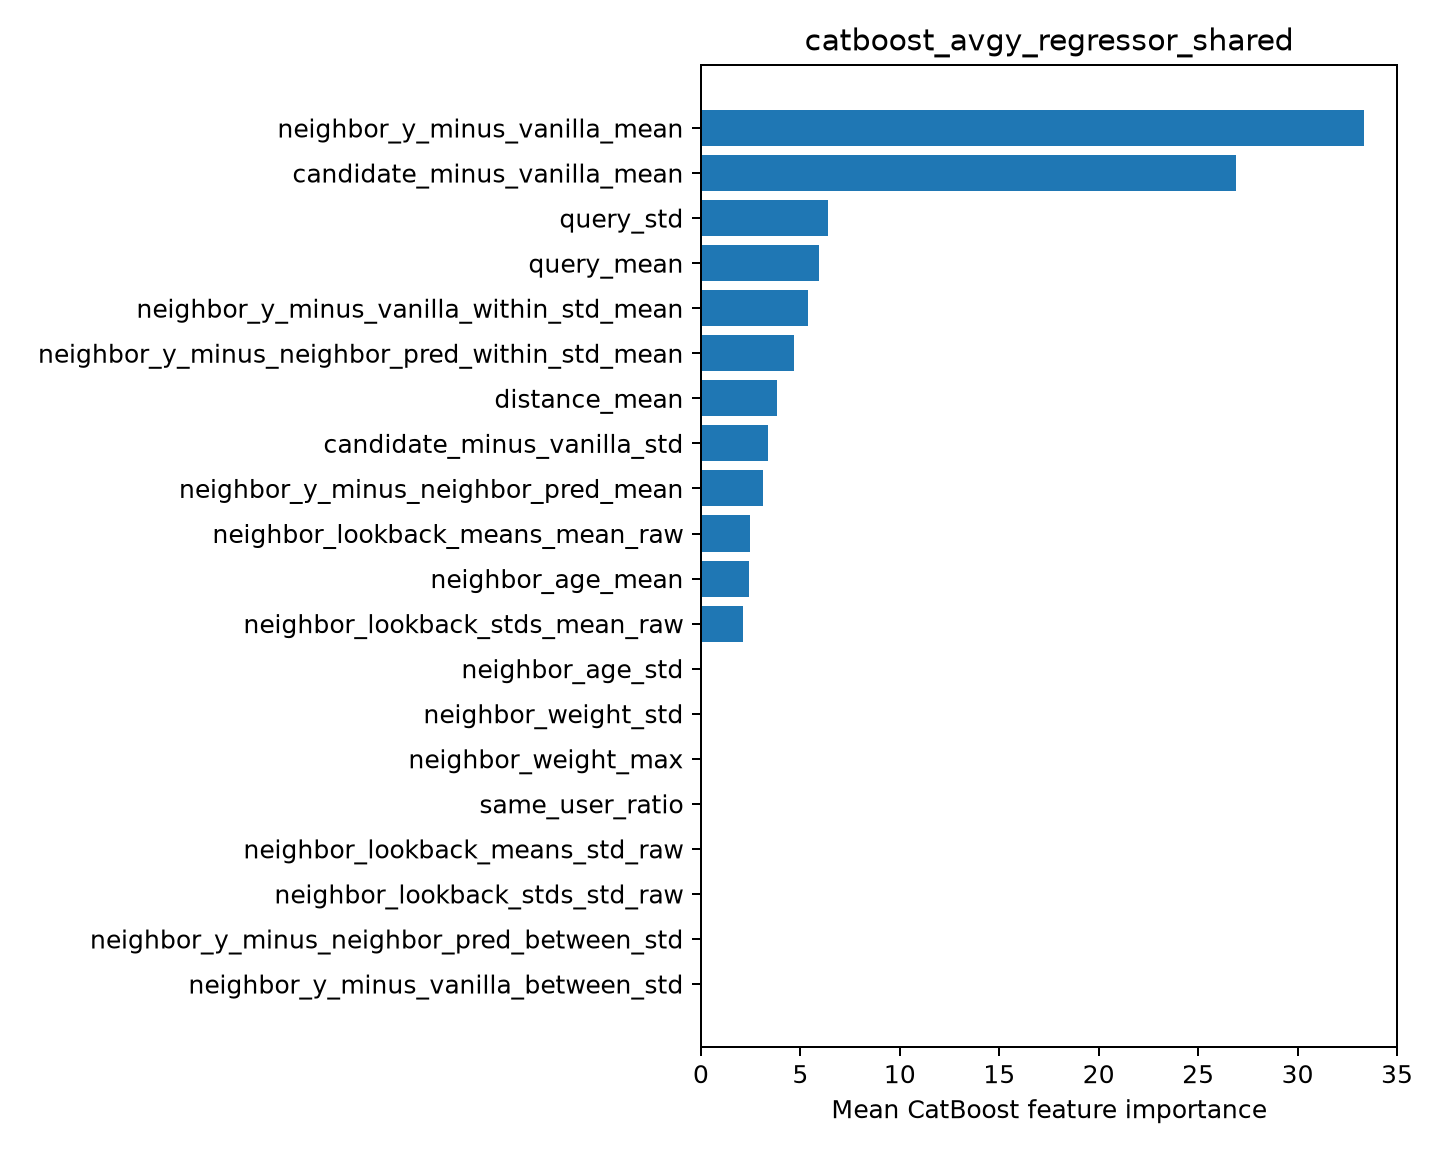

Source data for this figure (header and first rows):
feature, importance
neighbor_y_minus_vanilla_mean, 33.35
candidate_minus_vanilla_mean, 26.92
query_std, 6.409
query_mean, 5.951
neighbor_y_minus_vanilla_within_std_mean, 5.374
neighbor_y_minus_neighbor_pred_within_st…, 4.669
distance_mean, 3.814
candidate_minus_vanilla_std, 3.379
neighbor_y_minus_neighbor_pred_mean, 3.141
neighbor_lookback_means_mean_raw, 2.452
neighbor_age_mean, 2.43
neighbor_lookback_stds_mean_raw, 2.112
neighbor_age_std, 0.0
neighbor_weight_std, 0.0
neighbor_weight_max, 0.0
same_user_ratio, 0.0
neighbor_lookback_means_std_raw, 0.0
neighbor_lookback_stds_std_raw, 0.0
neighbor_y_minus_neighbor_pred_between_s…, 0.0
neighbor_y_minus_vanilla_between_std, 0.0
